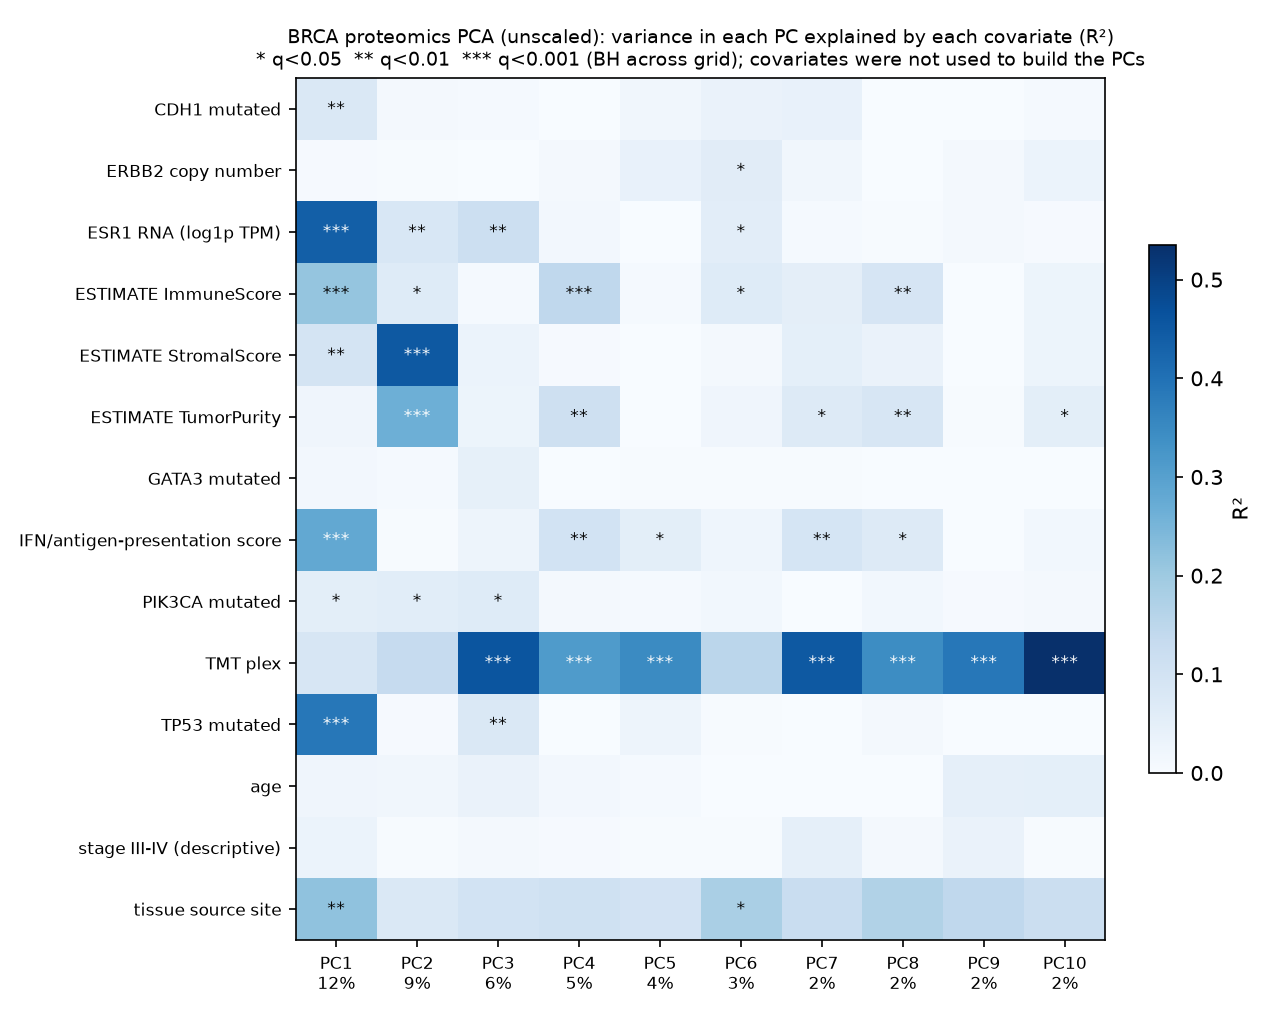

Source data for this figure (header and first rows):
covariate, pc, r2, p, n, q
IFN/antigen-presentation score, PC1, 0.2802, 2.2022495565584642e-10, 125, 6.1662987583637e-09
IFN/antigen-presentation score, PC2, 0.003253, 0.5276, 125, 0.6793
IFN/antigen-presentation score, PC3, 0.027, 0.0671, 125, 0.1658
IFN/antigen-presentation score, PC4, 0.09952, 0.000339, 125, 0.002792
IFN/antigen-presentation score, PC5, 0.05328, 0.009603, 125, 0.03917
IFN/antigen-presentation score, PC6, 0.02406, 0.08409, 125, 0.1962
IFN/antigen-presentation score, PC7, 0.09019, 0.0006671, 125, 0.005188
IFN/antigen-presentation score, PC8, 0.06823, 0.003257, 125, 0.01754
IFN/antigen-presentation score, PC9, 0.0002531, 0.8602, 125, 0.8855
IFN/antigen-presentation score, PC10, 0.01551, 0.1664, 125, 0.3328
age, PC1, 0.02219, 0.1015, 122, 0.2293
age, PC2, 0.01876, 0.1325, 122, 0.281
age, PC3, 0.03387, 0.04244, 122, 0.1238
age, PC4, 0.01356, 0.2014, 122, 0.3811
age, PC5, 0.006781, 0.3672, 122, 0.5411
age, PC6, 0.0003937, 0.8283, 122, 0.8785
age, PC7, 0.0004696, 0.8127, 122, 0.8701
age, PC8, 3.916316922329564e-05, 0.9455, 122, 0.9523
age, PC9, 0.04722, 0.01621, 122, 0.05403
age, PC10, 0.04951, 0.01376, 122, 0.0501
stage III-IV (descriptive), PC1, 0.03218, 0.062, 109, 0.1607
stage III-IV (descriptive), PC2, 0.003487, 0.5419, 109, 0.6835
stage III-IV (descriptive), PC3, 0.01028, 0.2941, 109, 0.4787
stage III-IV (descriptive), PC4, 0.005264, 0.4534, 109, 0.6155
stage III-IV (descriptive), PC5, 0.002908, 0.5776, 109, 0.6971
stage III-IV (descriptive), PC6, 0.002986, 0.5725, 109, 0.6971
stage III-IV (descriptive), PC7, 0.04695, 0.02363, 109, 0.07518
stage III-IV (descriptive), PC8, 0.00859, 0.3378, 109, 0.5085
stage III-IV (descriptive), PC9, 0.03348, 0.05687, 109, 0.1502
stage III-IV (descriptive), PC10, 0.003331, 0.5511, 109, 0.6889
tissue source site, PC1, 0.2192, 0.001126, 125, 0.007508
tissue source site, PC2, 0.0793, 0.4183, 125, 0.5915
tissue source site, PC3, 0.09916, 0.2345, 125, 0.4105
tissue source site, PC4, 0.1074, 0.1786, 125, 0.3426
tissue source site, PC5, 0.0978, 0.2449, 125, 0.4233
tissue source site, PC6, 0.1818, 0.007828, 125, 0.03321
tissue source site, PC7, 0.1247, 0.0954, 125, 0.2189
tissue source site, PC8, 0.1692, 0.01429, 125, 0.0501
tissue source site, PC9, 0.143, 0.04573, 125, 0.1255
tissue source site, PC10, 0.1193, 0.117, 125, 0.2521
ESTIMATE StromalScore, PC1, 0.09287, 0.0007523, 119, 0.005543
ESTIMATE StromalScore, PC2, 0.4497, 7.243049488159528e-17, 119, 1.014026928342334e-14
ESTIMATE StromalScore, PC3, 0.03296, 0.04814, 119, 0.1296
ESTIMATE StromalScore, PC4, 0.004733, 0.4572, 119, 0.6155
ESTIMATE StromalScore, PC5, 0.0017, 0.6561, 119, 0.753
ESTIMATE StromalScore, PC6, 0.008609, 0.3155, 119, 0.4908
ESTIMATE StromalScore, PC7, 0.04868, 0.01589, 119, 0.05403
ESTIMATE StromalScore, PC8, 0.03393, 0.04494, 119, 0.1255
ESTIMATE StromalScore, PC9, 8.861242589199866e-06, 0.9744, 119, 0.9744
ESTIMATE StromalScore, PC10, 0.02872, 0.06537, 119, 0.1658
ESTIMATE ImmuneScore, PC1, 0.2129, 1.28508529533731e-07, 119, 1.9990215705247047e-06
ESTIMATE ImmuneScore, PC2, 0.06607, 0.004774, 119, 0.02305
ESTIMATE ImmuneScore, PC3, 0.008016, 0.3329, 119, 0.5066
ESTIMATE ImmuneScore, PC4, 0.1437, 2.1179957171701726e-05, 119, 0.0002281
ESTIMATE ImmuneScore, PC5, 0.006324, 0.3899, 119, 0.5591
ESTIMATE ImmuneScore, PC6, 0.06541, 0.004994, 119, 0.0233
ESTIMATE ImmuneScore, PC7, 0.05019, 0.01431, 119, 0.0501
ESTIMATE ImmuneScore, PC8, 0.08818, 0.00104, 119, 0.00728
ESTIMATE ImmuneScore, PC9, 0.001339, 0.6927, 119, 0.7821
ESTIMATE ImmuneScore, PC10, 0.02829, 0.06749, 119, 0.1658
... 80 more rows
